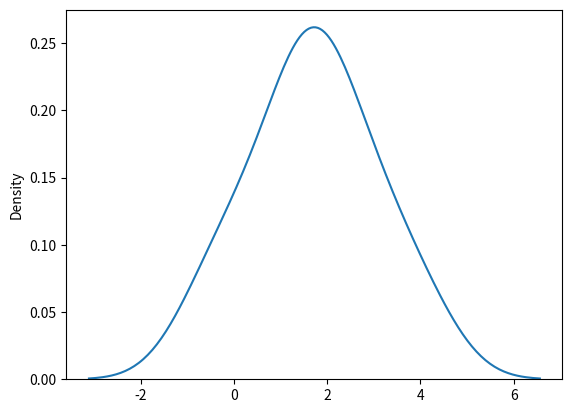

The matplotlib source for this figure:
# LOC - will tell the the top of the graph
# size - will tell the size of the graph - how many elements made up the graph
# scale - will tell the scale of the graph - how wide the graph is

# std - standard deviation scale

# Gaussian Distribution

from numpy import random
import matplotlib.pyplot as plt

import seaborn as sn

n = random.normal(loc=0, scale=1, size=1000)
print(n)

# question
# 3x3 mean=2, std=1

s = random.normal(loc=2, scale=1, size=(3, 3))
print(s)

sn.distplot(s, hist=False)
plt.show()